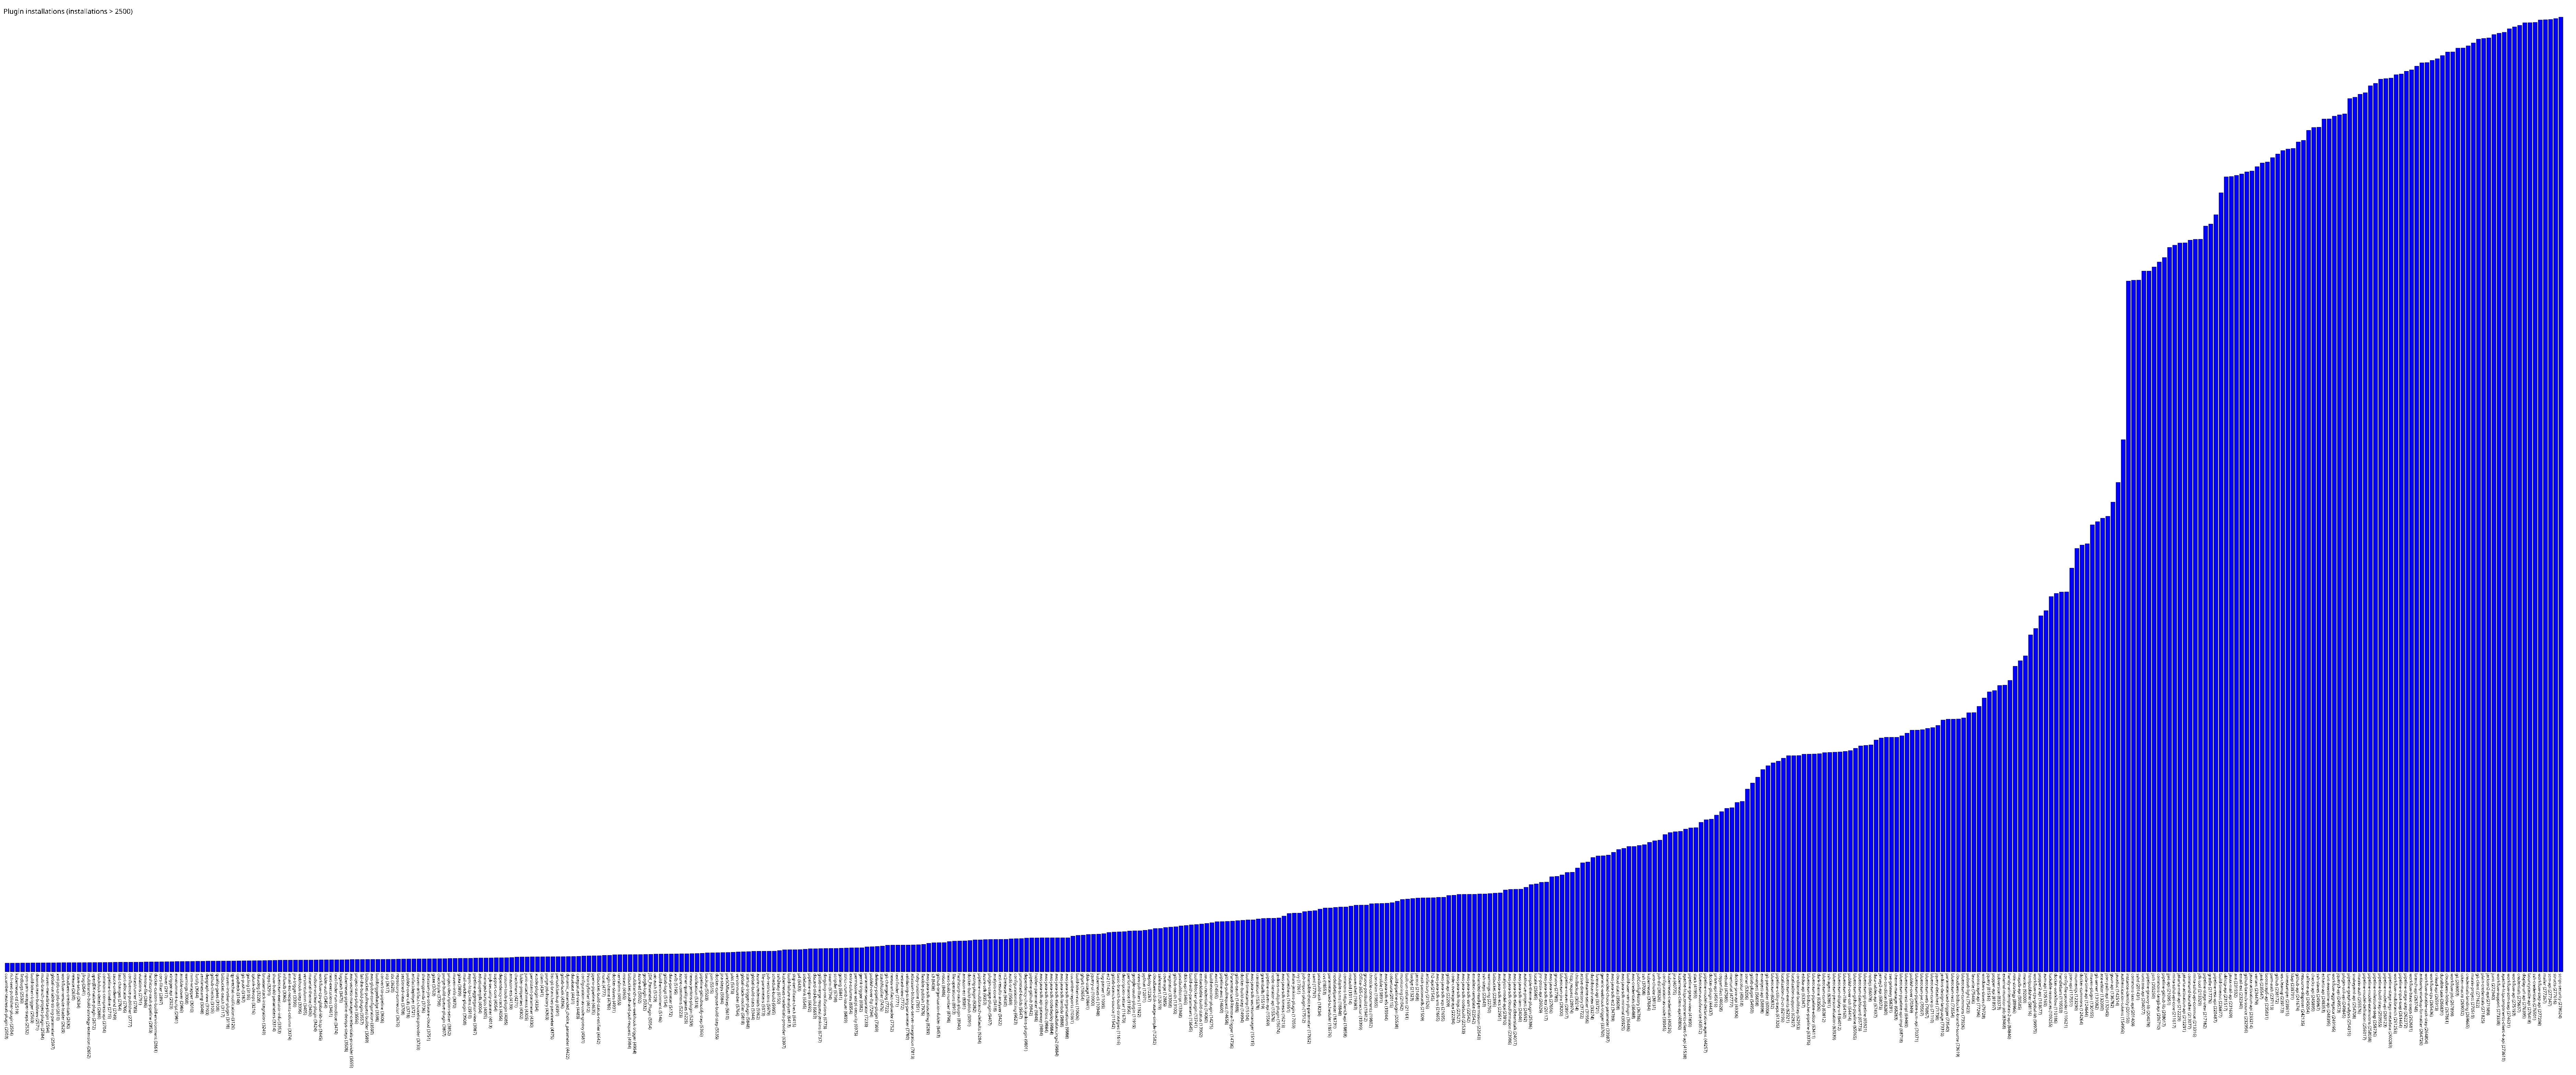

The file beside this chart, header and first rows:
cucumber-testresult-plugin, 2503
rich-text-publisher-plugin, 2504
kubernetes-cd, 2519
findbugs, 2530
npm-yarn-wrapper-steps, 2532
build-token-trigger, 2563
downstream-buildview, 2571
multi-branch-project-plugin, 2584
maven-metadata-plugin, 2594
global-variable-string-parameter, 2597
xml-job-to-job-dsl, 2610
workflow-remote-loader, 2629
cloudbees-credentials, 2630
release, 2630
slave-setup, 2634
jfrog, 2641
multibranch-build-strategy-extension, 2652
openJDK-native-plugin, 2672
blackduck-detect, 2686
commons-compress-api, 2704
pipeline-timeline, 2715
sauce-ondemand, 2749
last-changes, 2764
port-allocator, 2766
confluence-publisher, 2777
mstestrunner, 2785
violations, 2791
remote-file, 2846
hashicorp-vault-pipeline, 2853
docker-custom-build-environment, 2861
cors-filter, 2897
clover, 2917
xtrigger-api, 2923
environment-script, 2981
ansible-tower, 2986
warnings, 3008
nvm-wrapper, 3010
fortify, 3044
zentimestamp, 3048
depgraph-view, 3103
github-checks, 3105
quality-gates, 3108
bitbucket-oauth, 3117
maven-invoker-plugin, 3118
qy-wechat-notification, 3126
cppcheck, 3148
git-push, 3187
gatling, 3196
splunk-devops, 3216
datadog, 3228
browserstack-integration, 3249
repo, 3291
show-build-parameters, 3314
blueocean-executor-info, 3353
influxdb, 3360
email-ext-recipients-column, 3374
jira-trigger, 3390
webhook-step, 3396
versioncolumn, 3405
material-theme, 3406
hudson-wsclean-plugin, 3424
... 436 more rows
